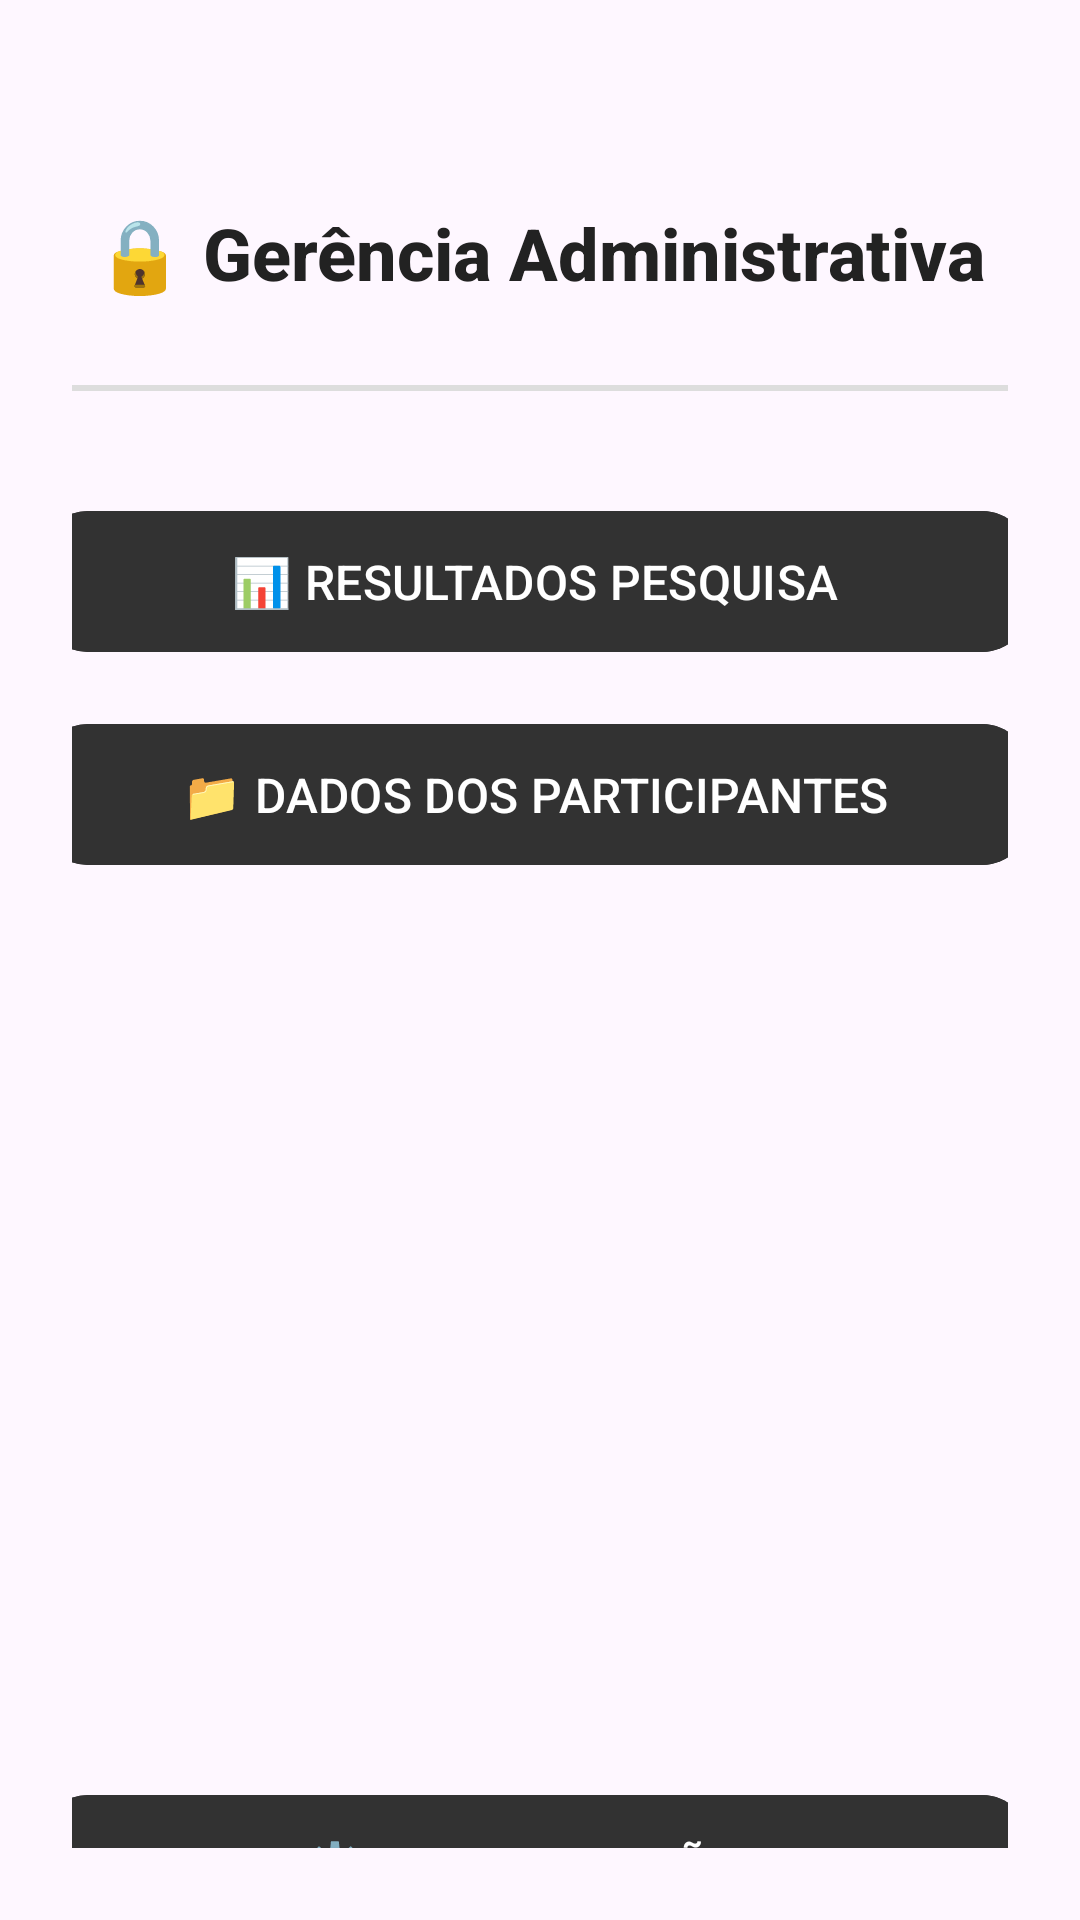

Here is an Android app screen rendered from its layout file. Give the layout XML and the strings, colors and styles it references.
<!-- AndroidManifest.xml: application theme Theme.MetroMoov -->
<!-- res/layout/activity_admin.xml -->
<?xml version="1.0" encoding="utf-8"?>
<androidx.constraintlayout.widget.ConstraintLayout xmlns:android="http://schemas.android.com/apk/res/android"
    xmlns:app="http://schemas.android.com/apk/res-auto"
    xmlns:tools="http://schemas.android.com/tools"
    android:id="@+id/mainAdmin"
    android:layout_width="match_parent"
    android:layout_height="match_parent"
    android:padding="24dp"
    tools:context=".TelaAdmin">

    <TextView
        android:id="@+id/textView7"
        android:layout_width="wrap_content"
        android:layout_height="wrap_content"
        android:layout_marginTop="44dp"
        android:fontFamily="sans-serif-medium"
        android:text="🔒 Gerência Administrativa"
        android:textColor="#222222"
        android:textSize="24sp"
        android:textStyle="bold"
        app:layout_constraintEnd_toEndOf="parent"
        app:layout_constraintHorizontal_bias="0.492"
        app:layout_constraintStart_toStartOf="parent"
        app:layout_constraintTop_toTopOf="parent" />

    <View
        android:id="@+id/divider"
        android:layout_width="0dp"
        android:layout_height="2dp"
        android:layout_marginTop="28dp"
        android:background="#DDDDDD"
        app:layout_constraintEnd_toEndOf="parent"
        app:layout_constraintStart_toStartOf="parent"
        app:layout_constraintTop_toBottomOf="@id/textView7" />

    <com.google.android.material.button.MaterialButton
        android:id="@+id/btResultadosPesquisa"
        android:layout_width="330dp"
        android:layout_height="55dp"
        android:layout_marginStart="24dp"
        android:layout_marginTop="36dp"
        android:layout_marginEnd="24dp"
        android:backgroundTint="@color/grey"
        android:fontFamily="sans-serif-medium"
        android:text="📊 Resultados Pesquisa"
        android:textAllCaps="true"
        android:textColor="#FFFFFF"
        android:textSize="16sp"
        app:cornerRadius="16dp"
        app:elevation="4dp"
        app:iconPadding="12dp"
        app:layout_constraintEnd_toEndOf="parent"
        app:layout_constraintHorizontal_bias="0.533"
        app:layout_constraintStart_toStartOf="parent"
        app:layout_constraintTop_toBottomOf="@id/divider" />

    <com.google.android.material.button.MaterialButton
        android:id="@+id/btConfig"
        android:layout_width="330dp"
        android:layout_height="55dp"
        android:layout_marginStart="24dp"
        android:layout_marginTop="302dp"
        android:layout_marginEnd="24dp"
        android:backgroundTint="@color/grey"
        android:fontFamily="sans-serif-medium"
        android:text="⚙️ Configurações"
        android:textAllCaps="true"
        android:textColor="#FFFFFF"
        android:textSize="16sp"
        app:cornerRadius="16dp"
        app:elevation="4dp"
        app:layout_constraintEnd_toEndOf="parent"
        app:layout_constraintHorizontal_bias="0.533"
        app:layout_constraintStart_toStartOf="parent"
        app:layout_constraintTop_toBottomOf="@+id/btDadosParticipantes" />

    <com.google.android.material.button.MaterialButton
        android:id="@+id/btDadosParticipantes"
        android:layout_width="330dp"
        android:layout_height="55dp"
        android:layout_marginStart="24dp"
        android:layout_marginTop="16dp"
        android:layout_marginEnd="24dp"
        android:backgroundTint="@color/grey"
        android:fontFamily="sans-serif-medium"
        android:text="📁 Dados dos Participantes"
        android:textAllCaps="true"
        android:textColor="#FFFFFF"
        android:textSize="16sp"
        app:cornerRadius="16dp"
        app:elevation="4dp"
        app:layout_constraintEnd_toEndOf="parent"
        app:layout_constraintHorizontal_bias="0.533"
        app:layout_constraintStart_toStartOf="parent"
        app:layout_constraintTop_toBottomOf="@+id/btResultadosPesquisa" />

</androidx.constraintlayout.widget.ConstraintLayout>
<!-- resources referenced by this layout -->
<resources>
  <color name="grey">#323232</color>
  <style name="Theme.MetroMoov" parent="Base.Theme.MetroMoov" />
  <style name="Base.Theme.MetroMoov" parent="Theme.Material3.DayNight.NoActionBar">
          
          
      </style>
</resources>
